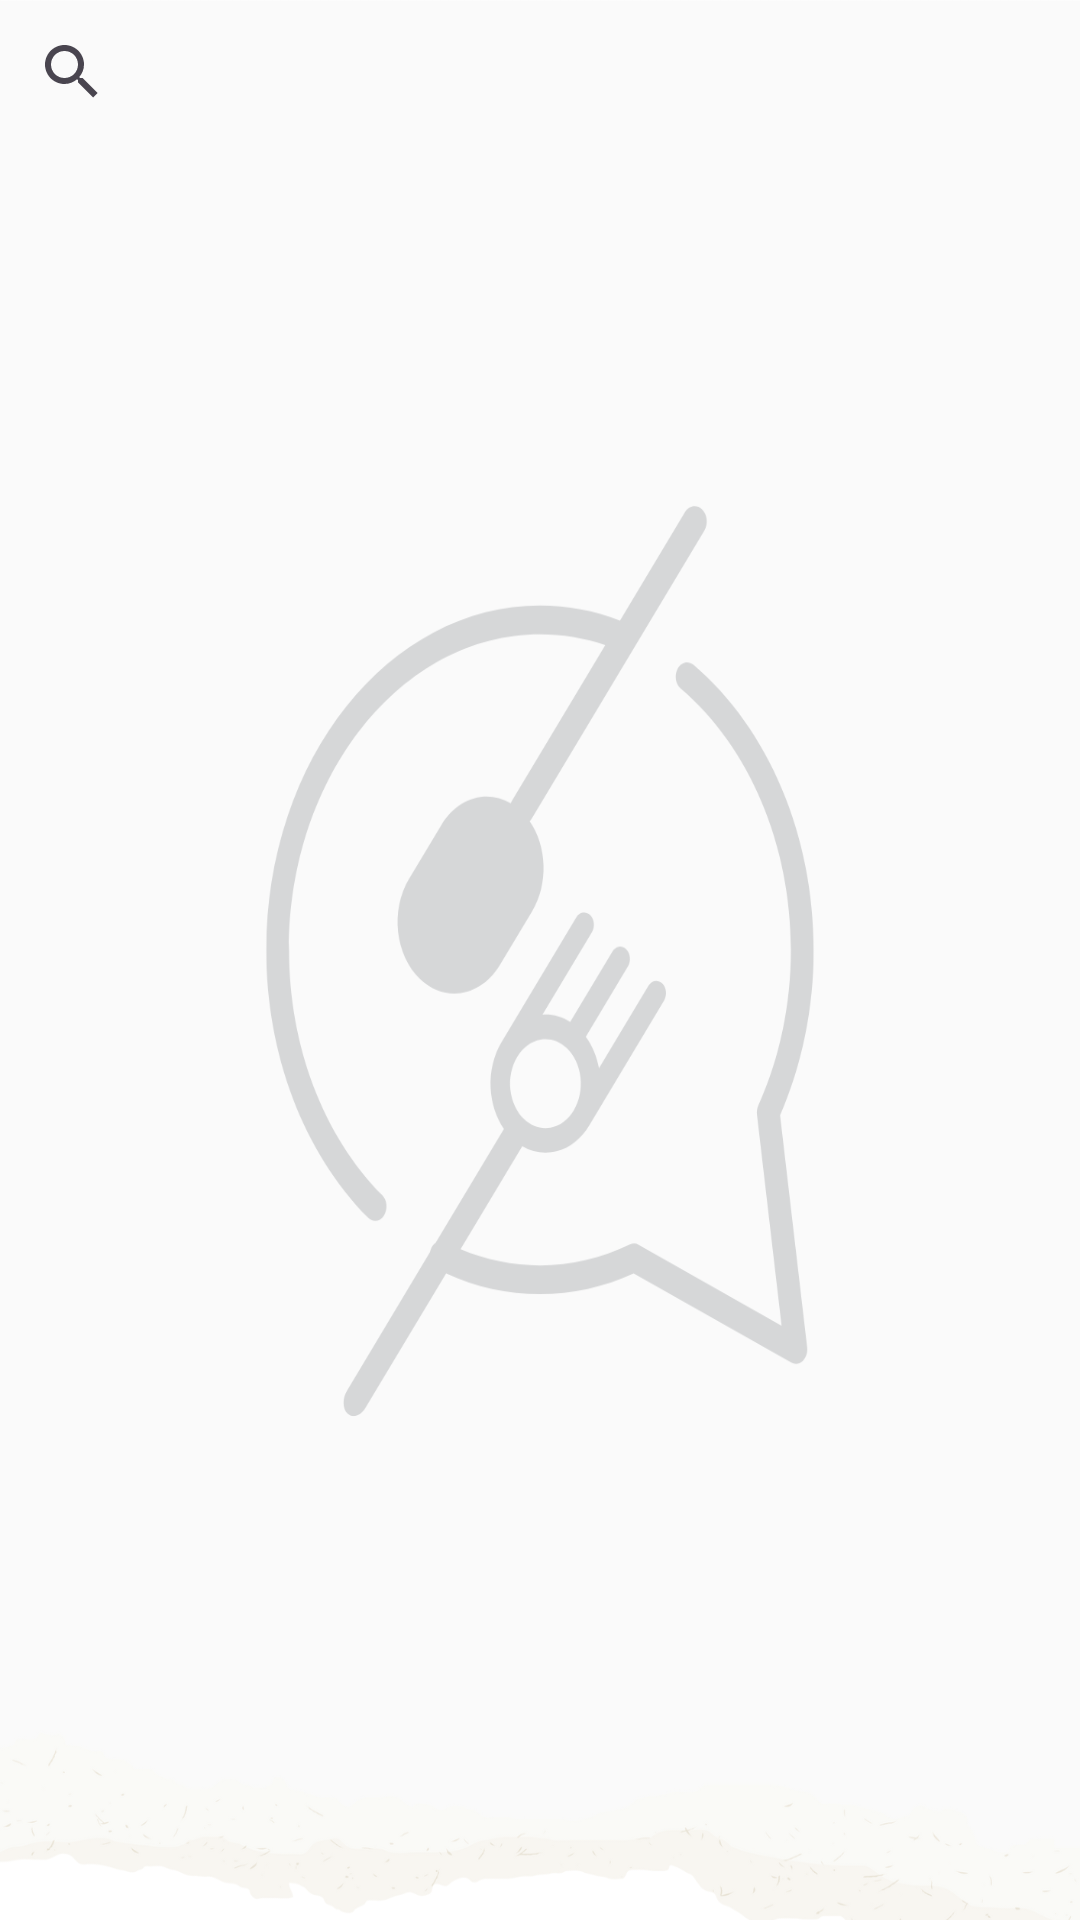

This screen was rendered from an Android layout file. Write that file and the resources it references.
<!-- AndroidManifest.xml: application theme Theme.MyApplication -->
<!-- res/layout/activity_main.xml -->
<?xml version="1.0" encoding="utf-8"?>
<RelativeLayout xmlns:android="http://schemas.android.com/apk/res/android"
    xmlns:app="http://schemas.android.com/apk/res-auto"
    xmlns:tools="http://schemas.android.com/tools"
    android:layout_width="match_parent"
    android:layout_height="match_parent"
    android:background="@drawable/bg_main"
    tools:context=".MainActivity"
    >

    <LinearLayout
        android:layout_width="match_parent"
        android:layout_height="match_parent"
        android:orientation="vertical">

        <SearchView
            android:id="@+id/search"
            android:layout_width="match_parent"
            android:layout_height="wrap_content"
            android:layout_alignParentEnd="true"
            android:layout_centerVertical="true"
            android:layout_gravity="end"
            android:queryHint="Search..."
            android:outlineSpotShadowColor="@color/colorWhite">

        </SearchView>


        <ListView
            android:id="@+id/listfood"
            android:layout_width="match_parent"
            android:layout_height="match_parent">

        </ListView>
    </LinearLayout>


</RelativeLayout>
<!-- resources referenced by this layout -->
<resources>
  <color name="colorWhite">#FFF</color>
  <!-- drawable bg_main: png bitmap (drawable, 101613 bytes) -->
  <style name="Theme.MyApplication" parent="Base.Theme.MyApplication" />
  <style name="Base.Theme.MyApplication" parent="Theme.Material3.DayNight">
  
          
          <item name="colorPrimary">@color/my_light_primary</item>
      </style>
  <color name="my_light_primary">#03A9F4</color>
</resources>
